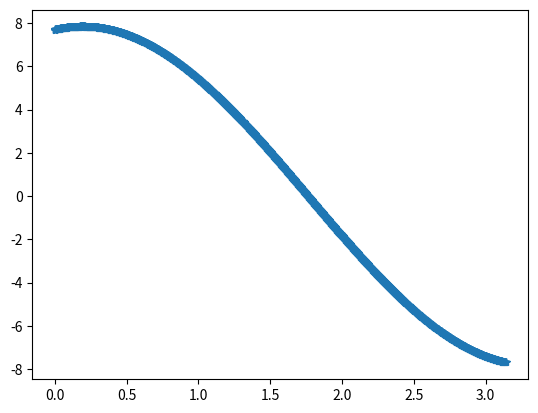

Write the Python code that produced this figure.
import matplotlib.pyplot as plt
import numpy as np


def get_theta(L_px):
    d = 0.012 #Ball diameter
    d_pixels = 801-550
    theta = (np.pi/180)*np.linspace(0,179.9, 1800)
    t=1.5
    W=7.7
    L = W*np.cos(theta)+t*np.sin(theta)
    plt.figure(1)
    plt.plot(theta,L,'*')
    plt.show()
    index = np.argmin(np.abs(L_px - L))
    theta_measured = theta[index]*180/np.pi
    return theta_measured

print(get_theta(7))

